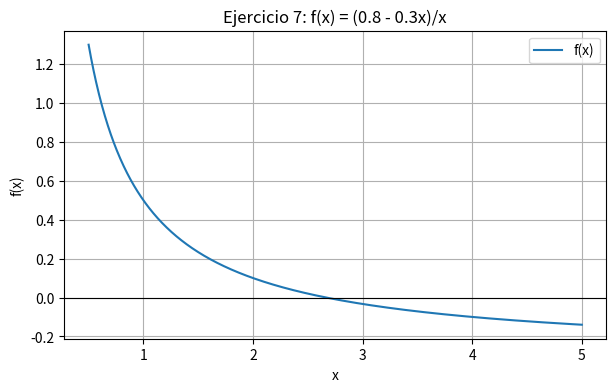

Write Python code to recreate this figure.
import numpy as np
import matplotlib.pyplot as plt


def falsa_posicion(f, xl, xu, es=None, iteraciones=None, valor_verdadero=None):
    """Método de la falsa posición. Igual que bisección pero xr sale de la recta entre (xl, f(xl)) y (xu, f(xu))."""
    print(f"{'It':>3} {'xl':>10} {'xu':>10} {'xr':>10} {'f(xr)':>11} {'ea %':>9} {'et %':>9}")
    xr_anterior = None
    n = 0
    while True:
        n += 1
        xr = xu - f(xu) * (xl - xu) / (f(xl) - f(xu))

        if xr_anterior is None:
            ea = None
        else:
            ea = abs((xr - xr_anterior) / xr) * 100

        et = abs((valor_verdadero - xr) / valor_verdadero) * 100 if valor_verdadero else None

        texto_ea = f"{ea:>9.4f}" if ea is not None else f"{'---':>9}"
        texto_et = f"{et:>9.4f}" if et is not None else f"{'---':>9}"
        print(f"{n:>3} {xl:>10.6f} {xu:>10.6f} {xr:>10.6f} {f(xr):>11.6f} {texto_ea} {texto_et}")

        if f(xl) * f(xr) < 0:
            xu = xr
        elif f(xl) * f(xr) > 0:
            xl = xr
        else:
            break

        xr_anterior = xr
        if iteraciones is not None and n >= iteraciones:
            break
        if es is not None and ea is not None and ea < es:
            break
    return xr


def graficar(f, a, b, titulo, archivo):
    x = np.linspace(a, b, 1000)
    y = [f(valor) for valor in x]
    plt.figure(figsize=(7, 4))
    plt.plot(x, y, label="f(x)")
    plt.axhline(0, color="black", linewidth=0.8)  # eje x, donde están las raíces
    plt.title(titulo)
    plt.xlabel("x")
    plt.ylabel("f(x)")
    plt.grid(True)
    plt.legend()
    plt.savefig(archivo, dpi=120, bbox_inches="tight")
    plt.show()


# EJERCICIO 7
f7 = lambda x: (0.8 - 0.3 * x) / x

graficar(f7, 0.5, 5, "Ejercicio 7: f(x) = (0.8 - 0.3x)/x", "ej7.png")

raiz7 = 0.8 / 0.3  # analíticamente 0.8 - 0.3x = 0
print(f"a) Raíz analítica x = 0.8/0.3 = {raiz7:.6f}")

print("c) Falsa posición [1, 3], 3 iteraciones")
falsa_posicion(f7, 1, 3, iteraciones=3, valor_verdadero=raiz7)
